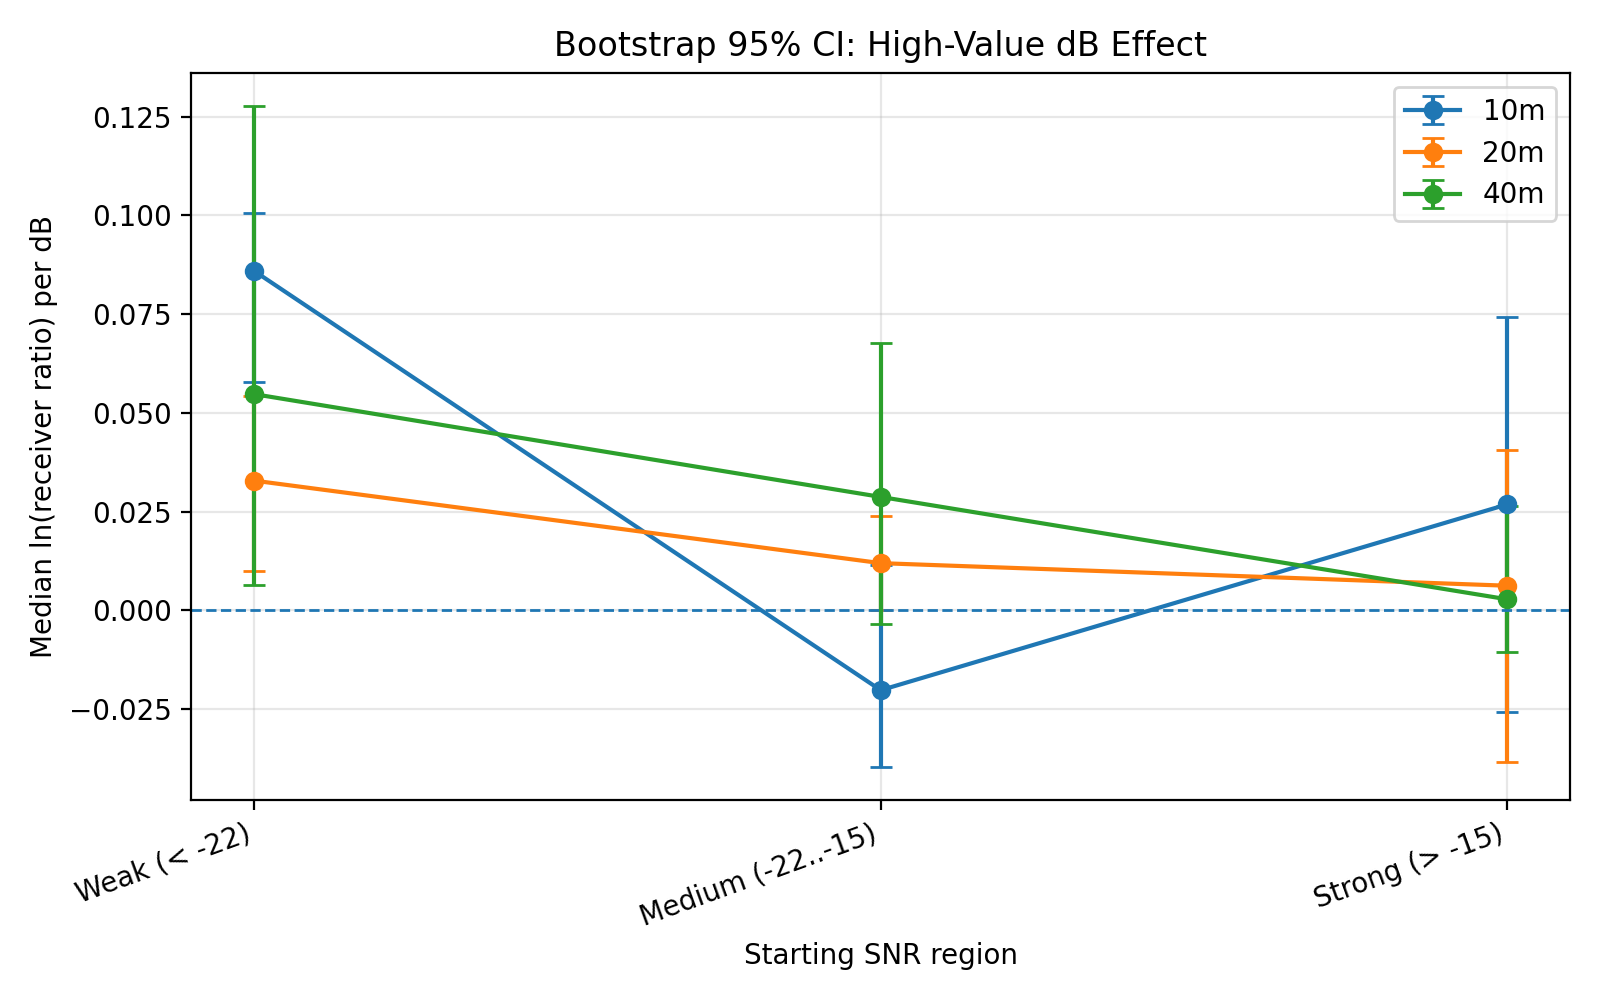

The table this chart was drawn from, first rows:
band, snr_region, n, median_log_gain_per_db, ci_low, ci_high
10m, Weak (< -22), 69, 0.08594, 0.05792, 0.1006
10m, Medium (-22..-15), 233, -0.02021, -0.03957, 0.0115
10m, Strong (> -15), 86, 0.02684, -0.02584, 0.07438
20m, Weak (< -22), 43, 0.03285, 0.009856, 0.05421
20m, Medium (-22..-15), 224, 0.01196, 0.0, 0.02394
20m, Strong (> -15), 70, 0.006244, -0.03836, 0.04049
40m, Weak (< -22), 78, 0.05475, 0.006452, 0.1278
40m, Medium (-22..-15), 80, 0.02872, -0.003499, 0.06771
40m, Strong (> -15), 73, 0.002801, -0.01052, 0.02634
